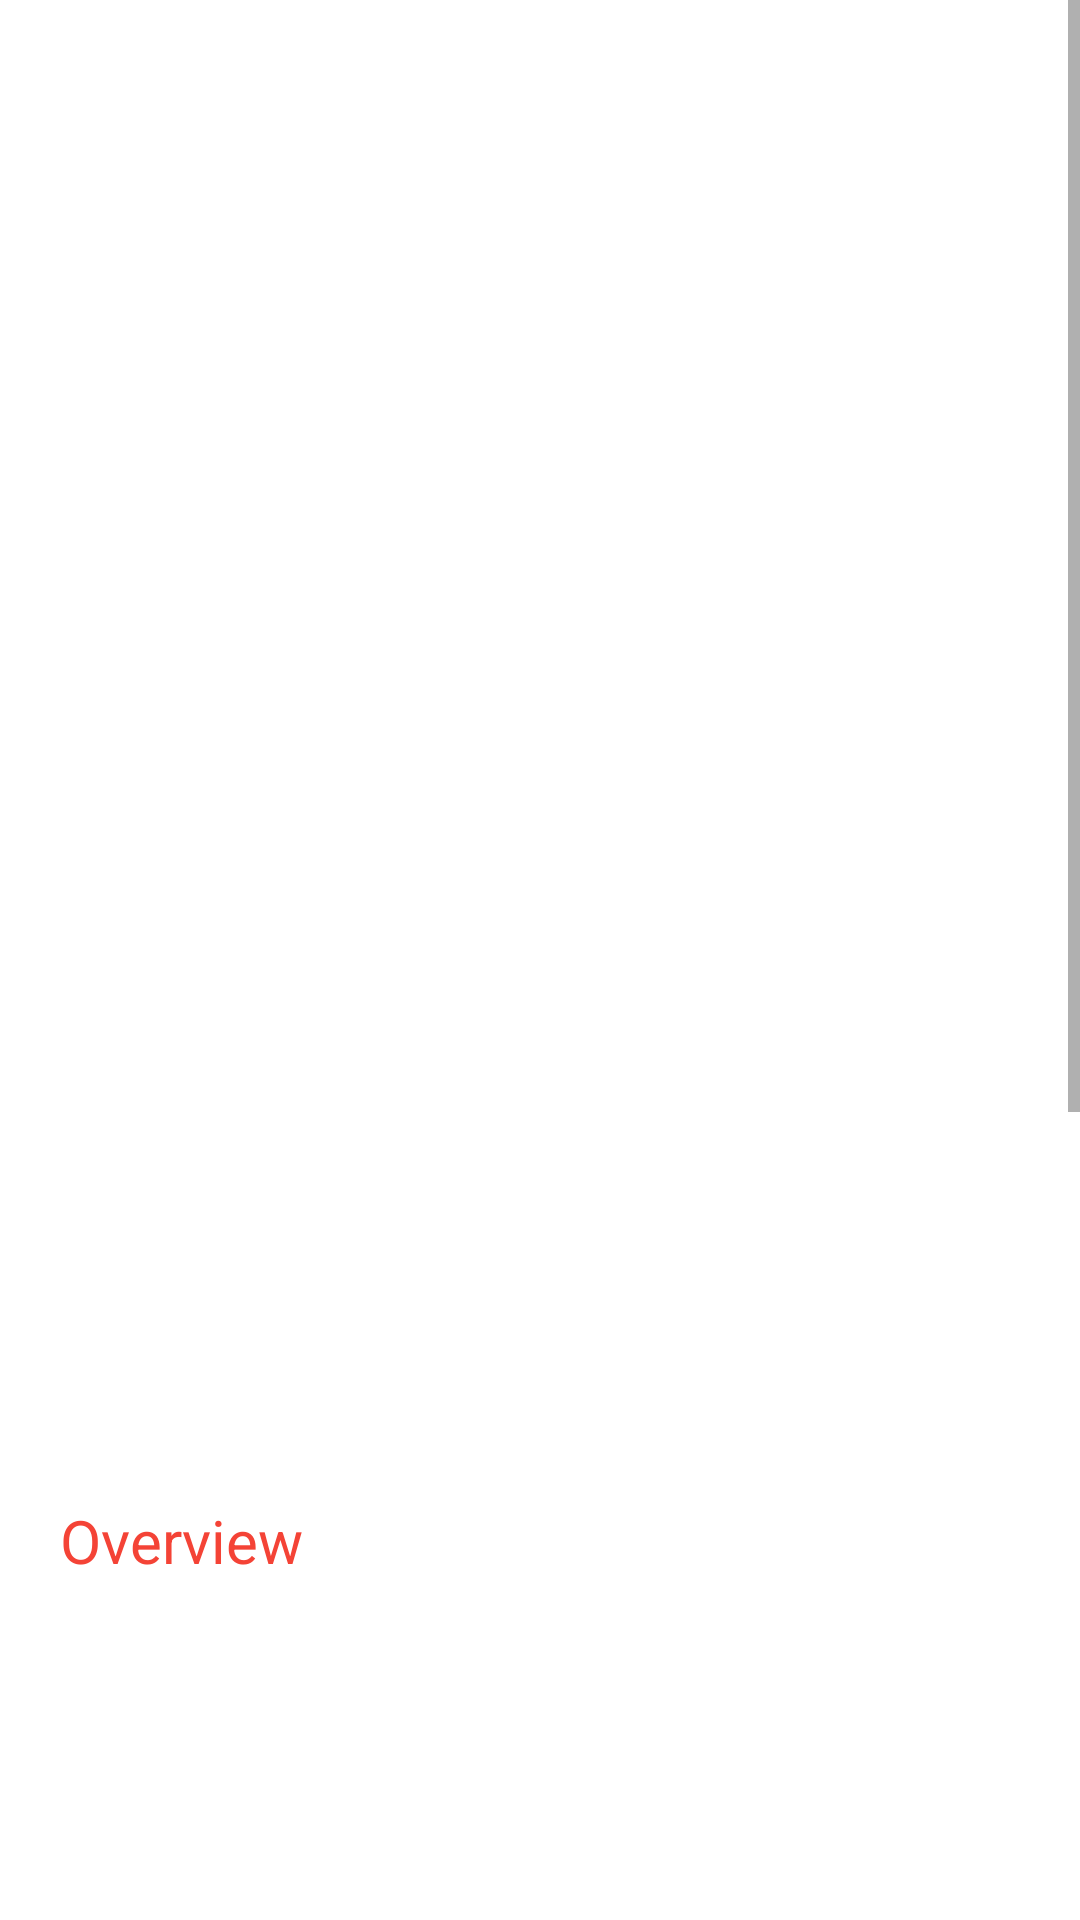

Write the Android layout XML for this screen, with the resource values it uses.
<!-- AndroidManifest.xml: application theme Theme.MovieBuff -->
<!-- res/layout/activity_description.xml -->
<?xml version="1.0" encoding="utf-8"?>
<ScrollView xmlns:app="http://schemas.android.com/apk/res-auto"
    xmlns:tools="http://schemas.android.com/tools"
    android:id="@+id/scrollView"
    xmlns:android="http://schemas.android.com/apk/res/android"
    android:layout_width="match_parent"
    android:layout_height="match_parent">

    <androidx.constraintlayout.widget.ConstraintLayout
        android:id="@+id/constraintlayout"
        android:layout_width="match_parent"
        android:layout_height="match_parent">

        <ImageView
            app:layout_constraintStart_toStartOf="parent"
            app:layout_constraintLeft_toLeftOf="parent"
            app:layout_constraintRight_toRightOf="parent"
            app:layout_constraintTop_toTopOf="parent"
            android:layout_width="match_parent"
            android:layout_height="200dp"
            android:layout_marginTop="10dp"
            android:id="@+id/movieImage"/>

        <ImageView
            android:layout_width="200dp"
            android:layout_height="255dp"
            android:id="@+id/image"
            app:layout_constraintTop_toBottomOf="@+id/movieImage"
            app:layout_constraintLeft_toLeftOf="parent"
            android:layout_margin="15dp"/>


        <TextView
            android:id="@+id/title"
            android:layout_width="130dp"
            android:layout_height="55dp"
            android:layout_marginTop="15dp"
            android:layout_marginLeft="5dp"
            android:scrollHorizontally="false"
            android:textColor="@color/black"
            android:textSize="18sp"
            android:textStyle="bold"
            app:layout_constraintLeft_toRightOf="@+id/image"
            app:layout_constraintTop_toBottomOf="@+id/movieImage"/>

        <ImageView
            android:id="@+id/rating_image"
            android:src="@drawable/ic_baseline_star_24"
            android:layout_width="30dp"
            android:layout_marginTop="59dp"
            android:layout_marginStart="8dp"
            app:layout_constraintRight_toLeftOf="@+id/rating"
            android:layout_height="30dp"
            app:layout_constraintLeft_toRightOf="@+id/image"
            app:layout_constraintTop_toBottomOf="@+id/title"/>

        <TextView
            android:id="@+id/rating"
            android:layout_width="50dp"
            android:layout_height="50dp"
            android:layout_marginTop="60dp"
            android:layout_marginStart="10dp"
            android:textColor="#4CAF50"
            android:textSize="20sp"
            android:textStyle="bold"
            app:layout_constraintLeft_toRightOf="@+id/rating_image"
            app:layout_constraintTop_toBottomOf="@+id/title" />

        <TextView
            android:id="@+id/date"
            android:layout_width="130dp"
            android:layout_height="40dp"
            android:layout_marginTop="60dp"
            android:layout_marginLeft="5dp"
            android:textSize="18sp"
            android:textStyle="bold"
            android:textColor="@color/black"
            app:layout_constraintLeft_toRightOf="@+id/image"
            app:layout_constraintTop_toBottomOf="@+id/rating" />

        <TextView
            app:layout_constraintTop_toBottomOf="@+id/image"
            android:id="@+id/overview_title"
            android:layout_width="match_parent"
            android:layout_height="30dp"
            android:layout_margin="20dp"
            android:text="@string/overview"
            android:textColor="#F44336"
            android:layout_marginLeft="20dp"
            android:layout_marginStart="20dp"
            android:textSize="20sp"/>

        <TextView
            app:layout_constraintTop_toBottomOf="@+id/overview_title"
            android:id="@+id/overview_full"
            android:layout_marginTop="20dp"
            android:layout_width="match_parent"
            android:layout_height="150dp"
            android:maxLines="7"
            android:ellipsize="end"
            android:textColor="@color/black"
            android:layout_marginStart="20dp"
            android:layout_marginLeft="20dp"
            android:textSize="14sp" />

        <TextView
            app:layout_constraintTop_toBottomOf="@+id/overview_full"
            android:id="@+id/review_title"
            android:layout_width="match_parent"
            android:layout_height="25dp"
            android:text="Review"
            android:layout_marginTop="10dp"
            android:textColor="#F44336"
            android:textSize="20sp"
            android:layout_marginStart="20dp"

            android:layout_marginLeft="20dp"/>

        <TextView
            android:id="@+id/review_full"
            android:text="@string/no_Reviews_Present"
            android:textColor="@color/black"
            android:maxLines="10"
            android:ellipsize="end"
            android:textSize="13sp"
            app:layout_constraintTop_toBottomOf="@+id/review_title"
            android:layout_width="match_parent"
            android:layout_height="350dp"
            android:layout_marginTop="20dp"
            android:layout_marginLeft="20dp"
            android:layout_marginStart="20dp" />

    </androidx.constraintlayout.widget.ConstraintLayout>
</ScrollView>
<!-- resources referenced by this layout -->
<resources>
  <string name="no_Reviews_Present">NO REVIEWS PRESENT!!!!</string>
  <string name="overview">Overview</string>
  <style name="Theme.MovieBuff" parent="Theme.MaterialComponents.DayNight.DarkActionBar">
          
          <item name="colorPrimary">#4CAF50</item>
          <item name="colorPrimaryVariant">#4CAF50</item>
          <item name="colorOnPrimary">@color/white</item>
          
          <item name="colorSecondary">@color/teal_200</item>
          <item name="colorSecondaryVariant">@color/teal_700</item>
          <item name="colorOnSecondary">#4CAF50</item>
          
          <item name="android:statusBarColor" tools:targetApi="l">?attr/colorPrimaryVariant</item>
          
      </style>
  <!-- not gathered from this repository: default colours our renderer supplied (Android Studio template values) -->
  <color name="teal_200">#FF03DAC5</color>
  <color name="teal_700">#FF018786</color>
  <color name="black">#FF000000</color>
  <color name="white">#FFFFFFFF</color>
</resources>
